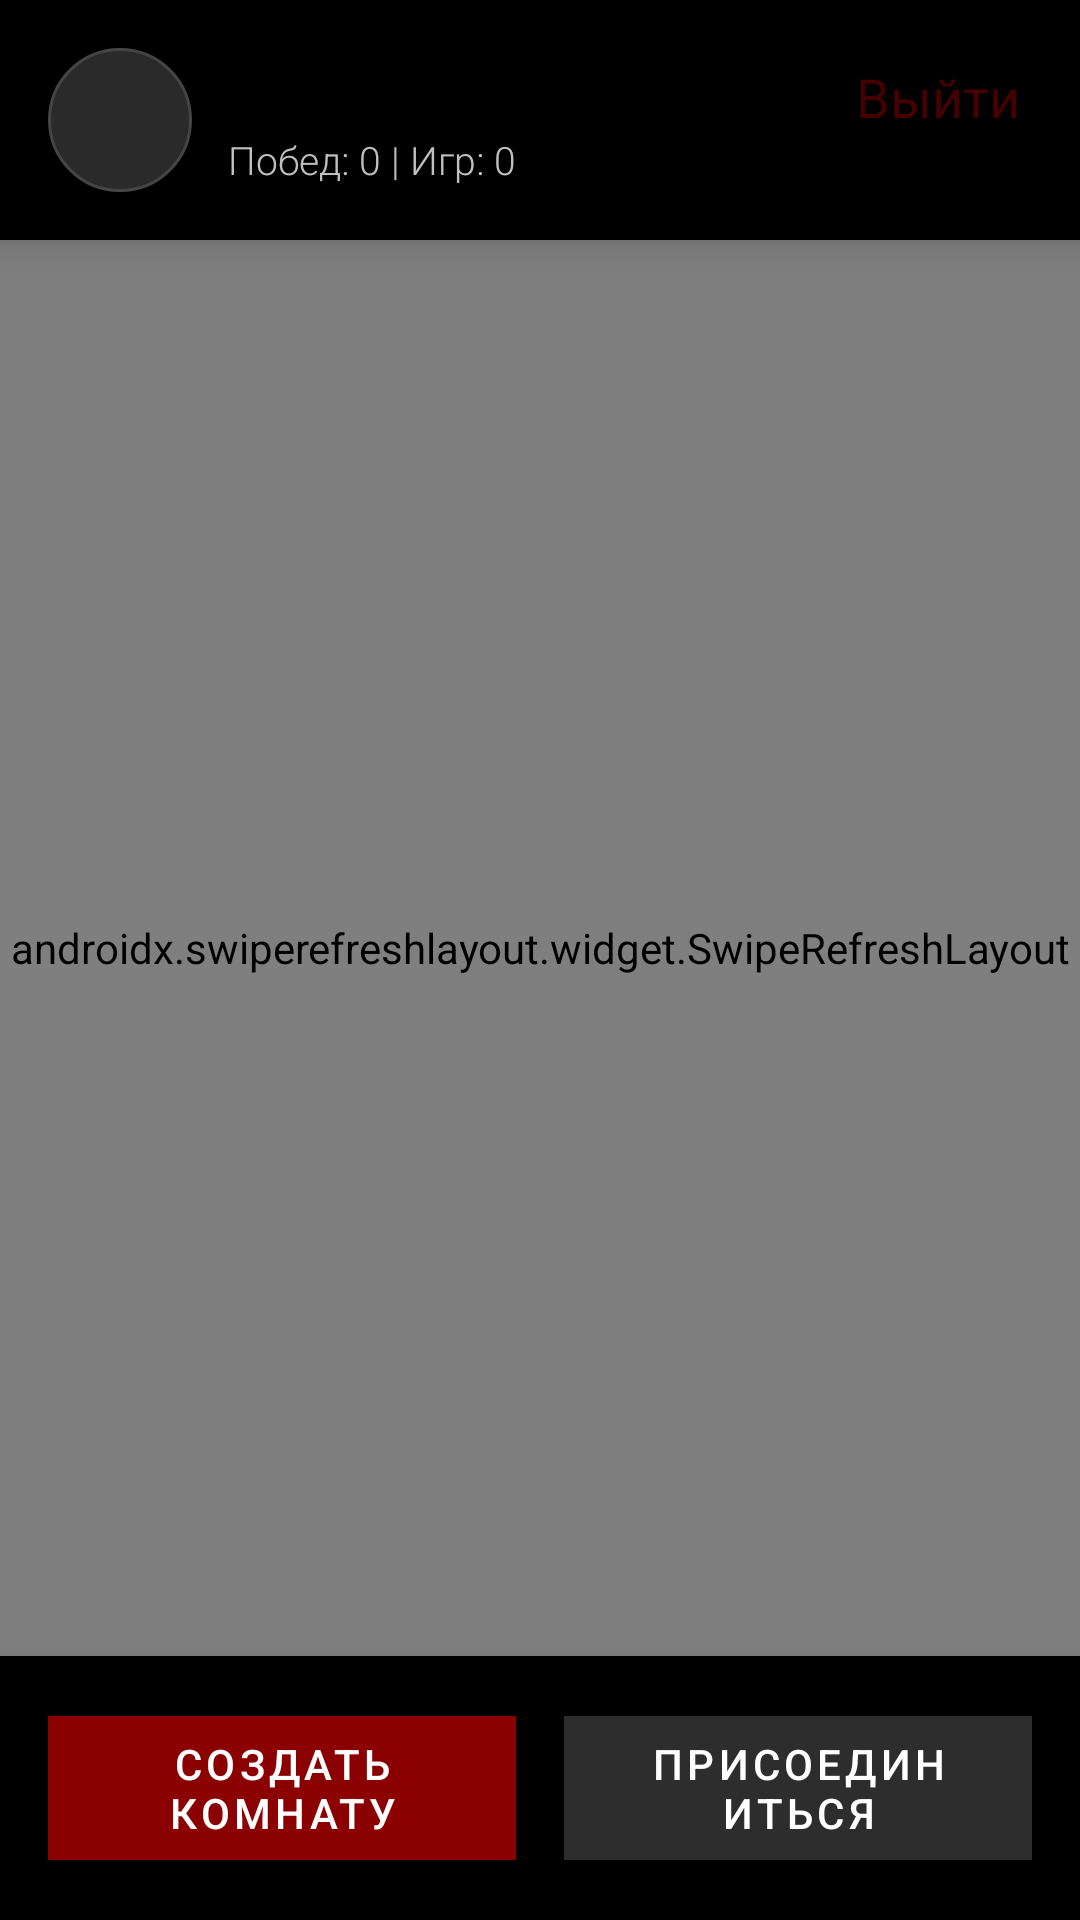

Layout XML and referenced resources for this Android screen:
<!-- AndroidManifest.xml: application theme Theme.MAFIA -->
<!-- res/layout/activity_lobby.xml -->
<androidx.constraintlayout.widget.ConstraintLayout xmlns:android="http://schemas.android.com/apk/res/android"
    xmlns:app="http://schemas.android.com/apk/res-auto"
    xmlns:tools="http://schemas.android.com/tools"
    android:layout_width="match_parent"
    android:layout_height="match_parent"
    android:background="@drawable/bg_gradient"
    tools:context=".LobbyActivity">
    
    <LinearLayout
        android:id="@+id/topBar"
        android:layout_width="0dp"
        android:layout_height="wrap_content"
        android:background="@color/black"
        android:elevation="8dp"
        android:gravity="center_vertical"
        android:orientation="horizontal"
        android:padding="16dp"
        app:layout_constraintEnd_toEndOf="parent"
        app:layout_constraintStart_toStartOf="parent"
        app:layout_constraintTop_toTopOf="parent">
        
        <ImageView
            android:id="@+id/userAvatarImage"
            android:layout_width="48dp"
            android:layout_height="48dp"
            android:layout_marginEnd="12dp"
            android:background="@drawable/circle_avatar_background"
            android:clickable="true"
            android:focusable="true"
            android:padding="4dp"
            android:scaleType="centerCrop"
            android:src="@drawable/ic_player_avatar1" />
        
        <LinearLayout
            android:layout_width="0dp"
            android:layout_height="wrap_content"
            android:layout_weight="1"
            android:orientation="vertical">

            <TextView
                android:id="@+id/nicknameText"
                android:layout_width="wrap_content"
                android:layout_height="wrap_content"
                android:fontFamily="sans-serif-condensed"
                android:letterSpacing="0.05"
                android:textColor="#FFFFFF"
                android:textSize="18sp"
                android:textStyle="bold" />

            <TextView
                android:id="@+id/userStatsText"
                android:layout_width="wrap_content"
                android:layout_height="wrap_content"
                android:layout_marginTop="2dp"
                android:fontFamily="sans-serif-light"
                android:text="Побед: 0 | Игр: 0"
                android:textColor="#C0C0C0"
                android:textSize="13sp" />
        </LinearLayout>
        
    </LinearLayout>
    
    <TextView
        android:id="@+id/logoutButton"
        android:layout_width="wrap_content"
        android:layout_height="wrap_content"
        android:layout_margin="20dp"
        android:layout_marginTop="5dp"
        android:elevation="10dp"
        android:gravity="left"
        android:text="Выйти"
        android:textColor="#450000"
        android:textSize="18sp"
        app:layout_constraintEnd_toEndOf="parent"
        app:layout_constraintTop_toTopOf="parent" />

    <androidx.swiperefreshlayout.widget.SwipeRefreshLayout
        android:id="@+id/swipeRefreshLayout"
        android:layout_width="0dp"
        android:layout_height="0dp"
        app:layout_constraintBottom_toTopOf="@id/bottomPanel"
        app:layout_constraintEnd_toEndOf="parent"
        app:layout_constraintStart_toStartOf="parent"
        app:layout_constraintTop_toBottomOf="@id/topBar">
        
        <LinearLayout
            android:id="@+id/mainContent"
            android:layout_width="match_parent"
            android:layout_height="match_parent"
            android:orientation="vertical"
            android:padding="24dp">
            
            <TextView
                android:layout_width="wrap_content"
                android:layout_height="wrap_content"
                android:layout_marginBottom="20dp"
                android:fontFamily="sans-serif-condensed"
                android:letterSpacing="0.1"
                android:shadowColor="#8B0000"
                android:shadowDx="1"
                android:shadowDy="1"
                android:shadowRadius="2"
                android:text="АКТИВНЫЕ СТОЛЫ"
                android:textColor="#FFFFFF"
                android:textSize="22sp"
                android:textStyle="bold" />
            
            <androidx.cardview.widget.CardView
                android:layout_width="match_parent"
                android:layout_height="0dp"
                android:layout_weight="1"
                app:cardBackgroundColor="#1A1A1A"
                app:cardCornerRadius="12dp"
                app:cardElevation="6dp"
                app:contentPadding="2dp">

                <LinearLayout
                    android:layout_width="match_parent"
                    android:layout_height="match_parent"
                    android:orientation="vertical"
                    android:padding="4dp">
                    
                    <TextView
                        android:layout_width="match_parent"
                        android:layout_height="wrap_content"
                        android:background="#0F0F0F"
                        android:fontFamily="sans-serif-condensed"
                        android:padding="12dp"
                        android:text="ИГРОВЫЕ КОМНАТЫ"
                        android:textColor="#B22222"
                        android:textSize="14sp"
                        android:textStyle="bold" />
                    
                    <androidx.recyclerview.widget.RecyclerView
                        android:id="@+id/roomsRecyclerView"
                        android:layout_width="match_parent"
                        android:layout_height="match_parent"
                        android:clipToPadding="false"
                        android:overScrollMode="never"
                        android:padding="8dp"
                        app:layoutManager="androidx.recyclerview.widget.LinearLayoutManager"
                        tools:listitem="@layout/item_room" />
                </LinearLayout>
            </androidx.cardview.widget.CardView>
            
            <TextView
                android:id="@+id/noRoomsText"
                android:layout_width="wrap_content"
                android:layout_height="wrap_content"
                android:layout_gravity="center"
                android:layout_marginTop="40dp"
                android:background="#1A1A1A"
                android:fontFamily="sans-serif-light"
                android:gravity="center"
                android:padding="20dp"
                android:text="🎴 Нет активных столов\nСоздайте первый и начните игру!"
                android:textColor="#C0C0C0"
                android:textSize="16sp"
                android:visibility="gone"
                app:cardCornerRadius="8dp" />
        </LinearLayout>
    </androidx.swiperefreshlayout.widget.SwipeRefreshLayout>
    
    <LinearLayout
        android:id="@+id/bottomPanel"
        android:layout_width="0dp"
        android:layout_height="wrap_content"
        android:background="@color/black"
        android:elevation="12dp"
        android:orientation="horizontal"
        android:padding="16dp"
        app:layout_constraintBottom_toBottomOf="parent"
        app:layout_constraintEnd_toEndOf="parent"
        app:layout_constraintStart_toStartOf="parent">
        
        <com.google.android.material.button.MaterialButton
            android:id="@+id/createRoomButton"
            android:layout_width="0dp"
            android:layout_height="56dp"
            android:layout_marginEnd="8dp"
            android:layout_weight="1"
            android:fontFamily="sans-serif-medium"
            android:letterSpacing="0.1"
            android:text="СОЗДАТЬ КОМНАТУ"
            android:textAllCaps="true"
            android:textColor="#FFFFFF"
            android:textSize="14sp"
            app:backgroundTint="#8B0000"
            app:cornerRadius="0dp"
            app:iconGravity="textStart"
            app:iconPadding="8dp"
            app:iconTint="#FFFFFF" />
        
        <com.google.android.material.button.MaterialButton
            android:id="@+id/joinRoomButton"
            android:layout_width="0dp"
            android:layout_height="56dp"
            android:layout_marginStart="8dp"
            android:layout_weight="1"
            android:fontFamily="sans-serif-medium"
            android:letterSpacing="0.1"
            android:text="ПРИСОЕДИНИТЬСЯ"
            android:textAllCaps="true"
            android:textColor="#FFFFFF"
            android:textSize="14sp"
            app:backgroundTint="#2D2D2D"
            app:cornerRadius="0dp"
            app:iconGravity="textStart"
            app:iconPadding="8dp"
            app:iconTint="#FFFFFF" />
    </LinearLayout>
    
    <ProgressBar
        android:id="@+id/progressBar"
        android:layout_width="wrap_content"
        android:layout_height="wrap_content"
        android:indeterminateTint="#8B0000"
        android:visibility="gone"
        app:layout_constraintBottom_toBottomOf="parent"
        app:layout_constraintEnd_toEndOf="parent"
        app:layout_constraintStart_toStartOf="parent"
        app:layout_constraintTop_toTopOf="parent" />
</androidx.constraintlayout.widget.ConstraintLayout>
<!-- res/layout/item_room.xml (included above) -->
<androidx.cardview.widget.CardView xmlns:android="http://schemas.android.com/apk/res/android" xmlns:app="http://schemas.android.com/apk/res-auto" android:layout_width="match_parent" android:layout_height="wrap_content" android:layout_marginBottom="8dp" app:cardBackgroundColor="@color/card_background" app:cardCornerRadius="8dp" app:cardElevation="4dp">
    <LinearLayout android:layout_width="match_parent" android:layout_height="wrap_content" android:orientation="vertical" android:padding="16dp">
        
        <LinearLayout android:layout_width="match_parent" android:layout_height="wrap_content" android:orientation="horizontal" android:gravity="center_vertical" android:layout_marginBottom="8dp">
            <TextView android:id="@+id/lockIcon" android:layout_width="wrap_content" android:layout_height="wrap_content" android:text="🔒" android:textSize="14sp" android:visibility="gone" android:layout_marginEnd="6dp"/>
            <TextView android:id="@+id/roomNameText" android:layout_width="0dp" android:layout_height="wrap_content" android:layout_weight="1" android:text="Комната 1" android:textSize="18sp" android:textColor="@color/white" android:textStyle="bold"/>
            <TextView android:id="@+id/deleteButton" android:layout_width="wrap_content" android:layout_height="wrap_content" android:text="✕" android:textColor="#450000" android:visibility="gone" android:padding="8dp" android:minWidth="0dp" android:minHeight="0dp"/>
        </LinearLayout>
        
        <LinearLayout android:layout_width="match_parent" android:layout_height="wrap_content" android:orientation="horizontal" android:layout_marginBottom="8dp">
            <TextView android:id="@+id/roomCodeText" android:layout_width="0dp" android:layout_height="wrap_content" android:layout_weight="1" android:text="ABC123" android:textSize="14sp" android:textColor="@color/light_text" android:background="@color/code_background" android:padding="4dp" android:drawablePadding="4dp"/>
            <TextView android:id="@+id/roomStatusText" android:layout_width="wrap_content" android:layout_height="wrap_content" android:text="Ожидание игроков" android:textSize="14sp" android:textColor="@color/status_waiting" android:drawablePadding="4dp"/>
        </LinearLayout>
        
        <LinearLayout android:layout_width="match_parent" android:layout_height="wrap_content" android:orientation="horizontal" android:layout_marginBottom="8dp">
            <TextView android:id="@+id/roomCreatorText" android:layout_width="0dp" android:layout_height="wrap_content" android:layout_weight="1" android:text="Создатель: Игрок123" android:textSize="12sp" android:textColor="@color/light_text" android:drawablePadding="4dp"/>
            <TextView android:id="@+id/roomPlayersText" android:layout_width="wrap_content" android:layout_height="wrap_content" android:text="3/10" android:textSize="14sp" android:textColor="@color/light_text" android:drawablePadding="4dp"/>
        </LinearLayout>
        
        <Button android:id="@+id/joinRoomButton" android:layout_width="match_parent" android:layout_height="40dp" android:text="Присоединиться" android:textSize="14sp" android:background="@drawable/btn_mafia_final" app:backgroundTint="@null" android:layout_marginTop="12dp"/>
    </LinearLayout>
</androidx.cardview.widget.CardView>
<!-- resources referenced by this layout -->
<resources>
  <color name="black">#FF000000</color>
  <color name="card_background">#1E1E1E</color>
  <color name="code_background">#333333</color>
  <color name="light_text">#B0B0B0</color>
  <color name="status_waiting">#FF9800</color>
  <color name="white">#FFFFFF</color>
  <!-- drawable bg_gradient (drawable) -->
  <?xml version="1.0" encoding="utf-8"?>
  <shape xmlns:android="http://schemas.android.com/apk/res/android">
      <gradient
          android:startColor="#8B0000"
          android:endColor="#000000"
          android:angle="270"
          android:type="linear"
          android:centerColor="#450000"
          android:centerX="0.5"
          android:centerY="0.3" />
  </shape>
  <!-- drawable btn_mafia_final (drawable) -->
  <?xml version="1.0" encoding="utf-8"?>
  <selector xmlns:android="http://schemas.android.com/apk/res/android">
  
      
      <item android:state_pressed="true">
          <shape android:shape="rectangle">
              
              <solid android:color="#660000"/>
  
              
              <stroke
                  android:width="2dp"
                  android:color="#B22222"/>
  
              <corners
                  android:topLeftRadius="0dp"
                  android:topRightRadius="0dp"
                  android:bottomLeftRadius="20dp"
                  android:bottomRightRadius="20dp"/>
  
              <padding
                  android:left="4dp"
                  android:top="4dp"
                  android:right="4dp"
                  android:bottom="6dp"/>
          </shape>
      </item>
  
      
      <item>
          <shape android:shape="rectangle">
              
              <solid android:color="#8B0000"/>
  
              
              <stroke
                  android:width="2dp"
                  android:color="#A52A2A"/>
  
              
              <corners
                  android:topLeftRadius="0dp"
                  android:topRightRadius="0dp"
                  android:bottomLeftRadius="20dp"
                  android:bottomRightRadius="20dp"/>
  
              
              <padding
                  android:left="4dp"
                  android:top="4dp"
                  android:right="4dp"
                  android:bottom="6dp"/>
          </shape>
      </item>
  
  </selector>
  <!-- drawable circle_avatar_background (drawable) -->
  <?xml version="1.0" encoding="utf-8"?>
  <shape xmlns:android="http://schemas.android.com/apk/res/android"
      android:shape="oval">
      <solid android:color="#2A2A2A"/>
      <stroke
          android:width="1dp"
          android:color="#444444"/>
  </shape>
  <style name="Theme.MAFIA" parent="Base.Theme.MAFIA" />
  <style name="Base.Theme.MAFIA" parent="Theme.Material3.DayNight.NoActionBar">
          
          
      </style>
</resources>
